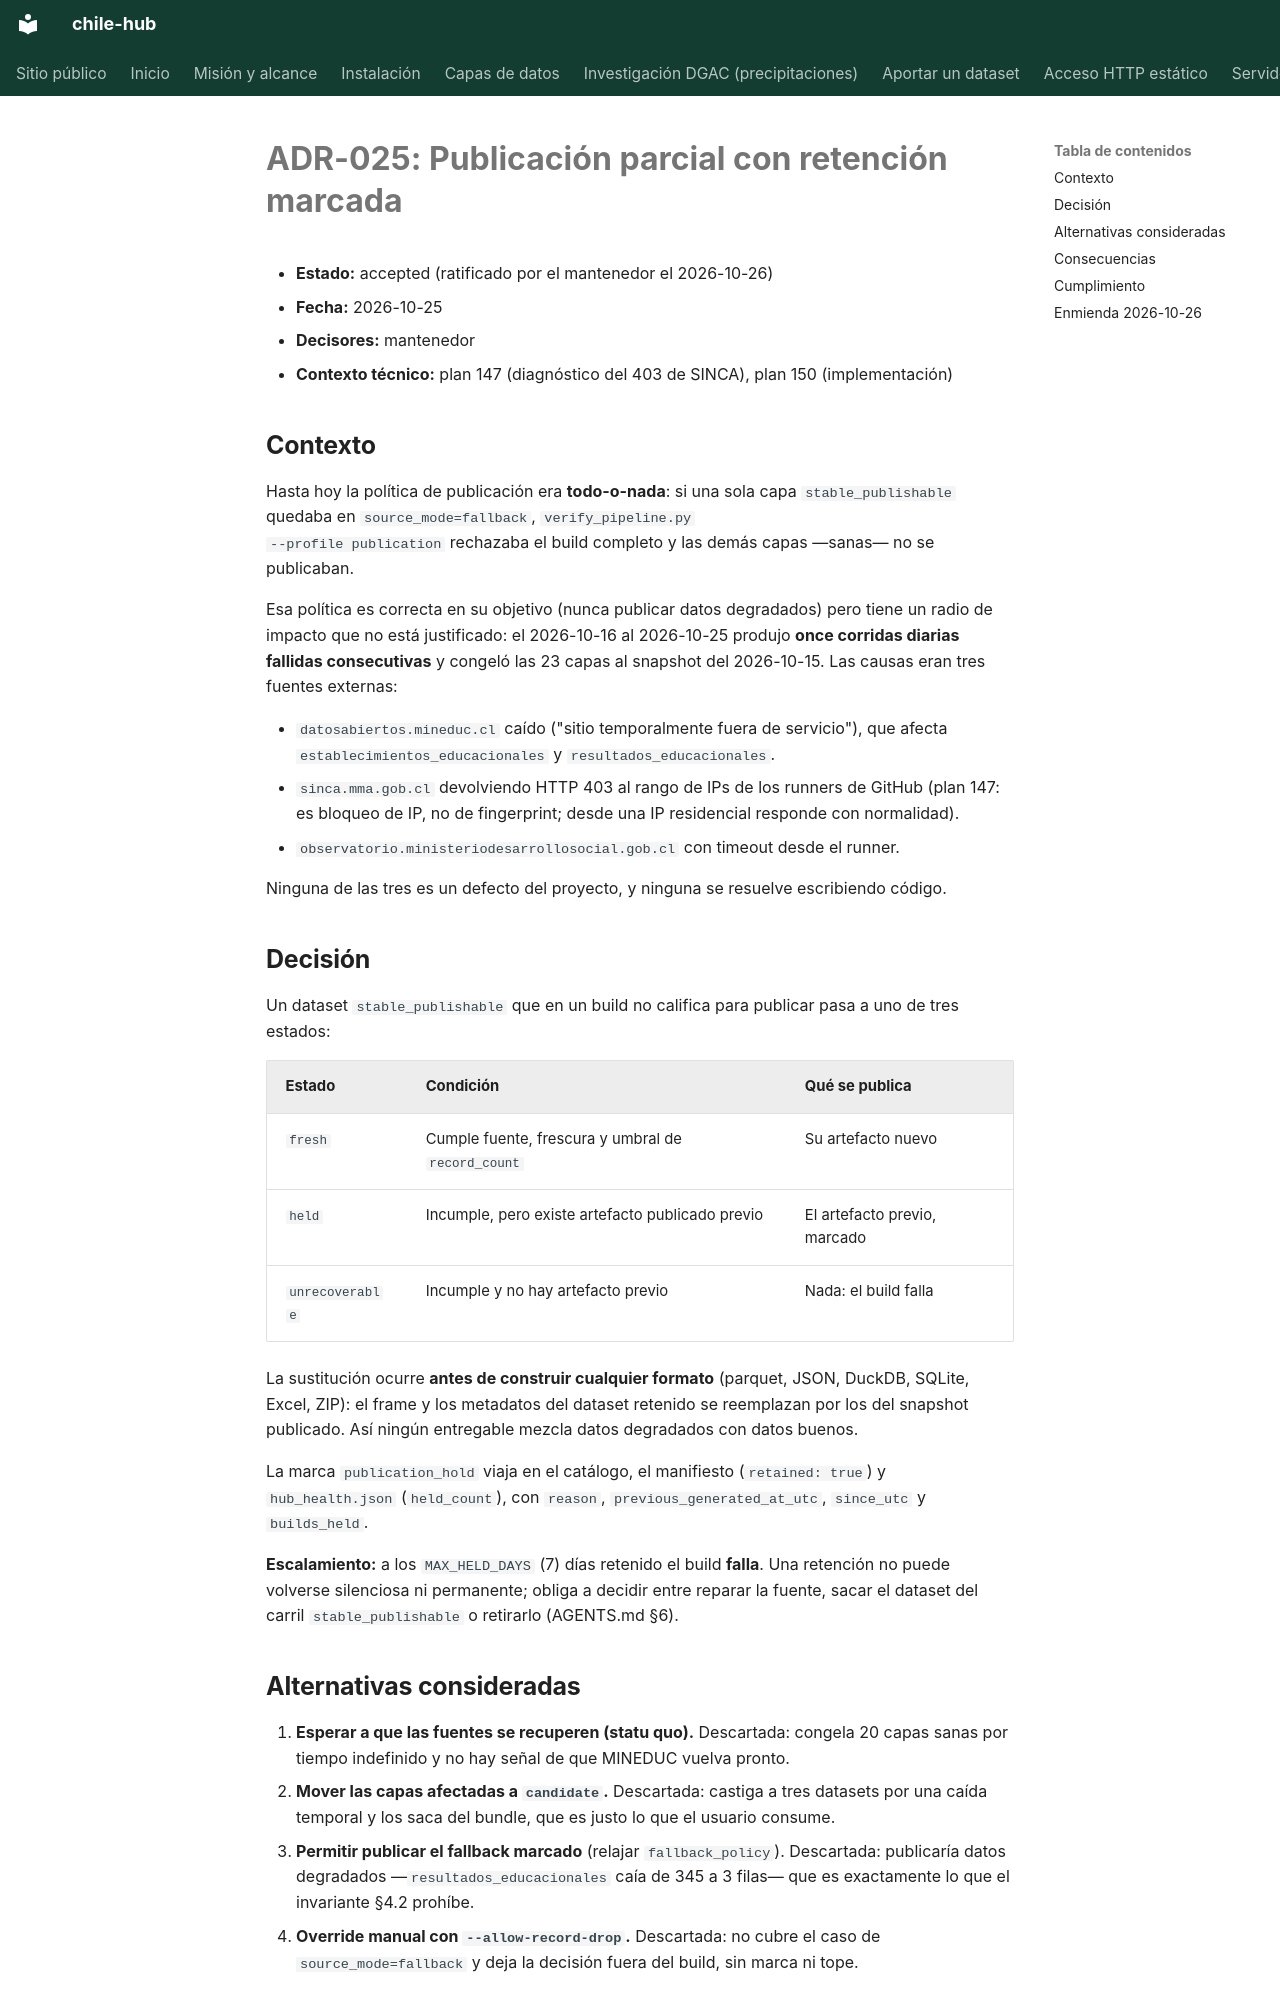

repository: cortega26/chile-hub · page: adr/ADR-025-publicacion-parcial/index.html · generator: mkdocs

# ADR-025: Publicación parcial con retención marcada

- **Estado:** accepted (ratificado por el mantenedor el 2026-10-26)
- **Fecha:** 2026-10-25
- **Decisores:** mantenedor
- **Contexto técnico:** plan 147 (diagnóstico del 403 de SINCA), plan 150 (implementación)

## Contexto

Hasta hoy la política de publicación era **todo-o-nada**: si una sola capa
`stable_publishable` quedaba en `source_mode=fallback`, `verify_pipeline.py
--profile publication` rechazaba el build completo y las demás capas —sanas— no se
publicaban.

Esa política es correcta en su objetivo (nunca publicar datos degradados) pero
tiene un radio de impacto que no está justificado: el 2026-10-16 al 2026-10-25
produjo **once corridas diarias fallidas consecutivas** y congeló las 23 capas al
snapshot del 2026-10-15. Las causas eran tres fuentes externas:

- `datosabiertos.mineduc.cl` caído ("sitio temporalmente fuera de servicio"),
  que afecta `establecimientos_educacionales` y `resultados_educacionales`.
- `sinca.mma.gob.cl` devolviendo HTTP 403 al rango de IPs de los runners de
  GitHub (plan 147: es bloqueo de IP, no de fingerprint; desde una IP residencial
  responde con normalidad).
- `observatorio.ministeriodesarrollosocial.gob.cl` con timeout desde el runner.

Ninguna de las tres es un defecto del proyecto, y ninguna se resuelve escribiendo
código.

## Decisión

Un dataset `stable_publishable` que en un build no califica para publicar pasa a
uno de tres estados:

| Estado | Condición | Qué se publica |
|:--|:--|:--|
| `fresh` | Cumple fuente, frescura y umbral de `record_count` | Su artefacto nuevo |
| `held` | Incumple, pero existe artefacto publicado previo | El artefacto previo, marcado |
| `unrecoverable` | Incumple y no hay artefacto previo | Nada: el build falla |

La sustitución ocurre **antes de construir cualquier formato** (parquet, JSON,
DuckDB, SQLite, Excel, ZIP): el frame y los metadatos del dataset retenido se
reemplazan por los del snapshot publicado. Así ningún entregable mezcla datos
degradados con datos buenos.

La marca `publication_hold` viaja en el catálogo, el manifiesto (`retained: true`)
y `hub_health.json` (`held_count`), con `reason`, `previous_generated_at_utc`,
`since_utc` y `builds_held`.

**Escalamiento:** a los `MAX_HELD_DAYS` (7) días retenido el build
**falla**. Una retención no puede volverse silenciosa ni permanente; obliga a
decidir entre reparar la fuente, sacar el dataset del carril
`stable_publishable` o retirarlo (AGENTS.md §6).

## Alternativas consideradas

1. **Esperar a que las fuentes se recuperen (statu quo).** Descartada: congela 20
   capas sanas por tiempo indefinido y no hay señal de que MINEDUC vuelva pronto.
2. **Mover las capas afectadas a `candidate`.** Descartada: castiga a tres
   datasets por una caída temporal y los saca del bundle, que es justo lo que el
   usuario consume.
3. **Permitir publicar el fallback marcado** (relajar `fallback_policy`).
   Descartada: publicaría datos degradados —`resultados_educacionales` caía de
   345 a 3 filas— que es exactamente lo que el invariante §4.2 prohíbe.
4. **Override manual con `--allow-record-drop`.** Descartada: no cubre el caso de
   `source_mode=fallback` y deja la decisión fuera del build, sin marca ni tope.
